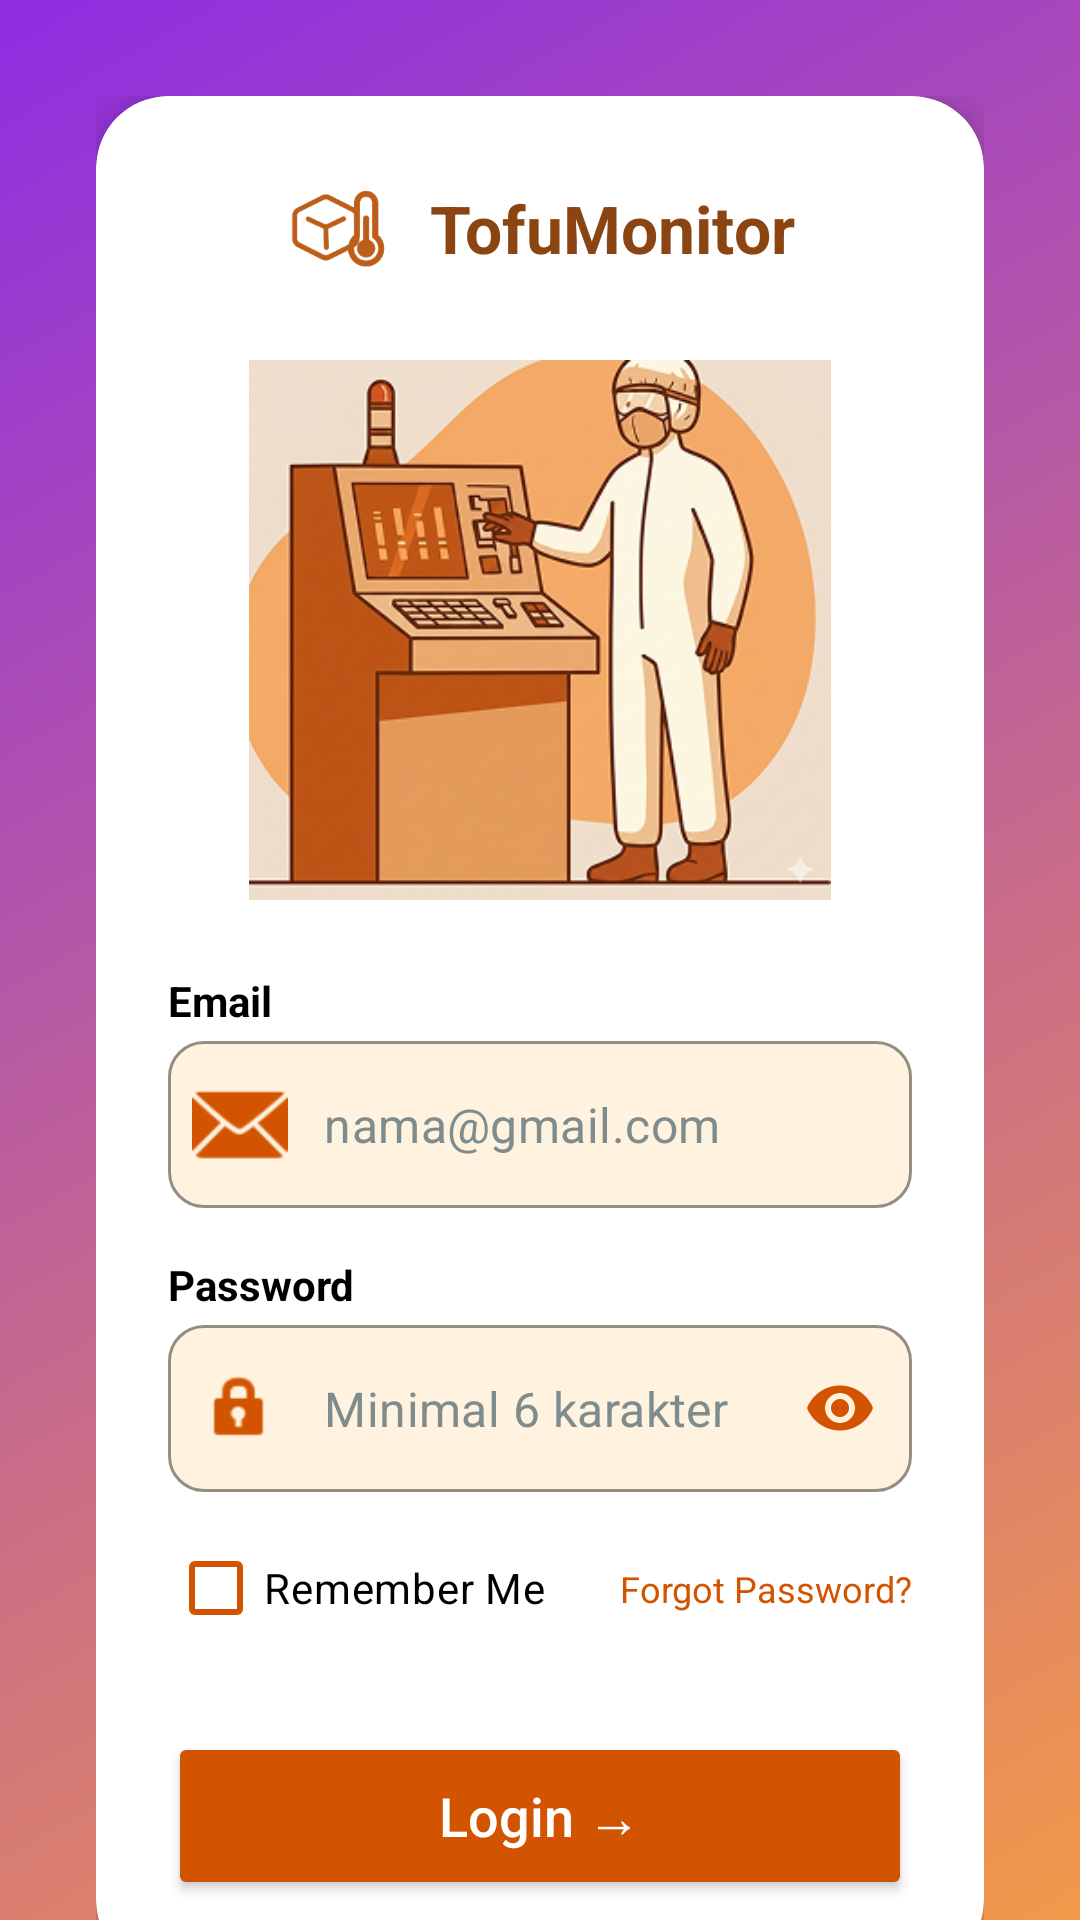

Layout XML and referenced resources for this Android screen:
<!-- AndroidManifest.xml: application theme Theme.AplikasiMonitorSuhu -->
<!-- res/layout/activity_login.xml -->
<?xml version="1.0" encoding="utf-8"?>
<androidx.constraintlayout.widget.ConstraintLayout xmlns:android="http://schemas.android.com/apk/res/android"
    xmlns:app="http://schemas.android.com/apk/res-auto"
    xmlns:tools="http://schemas.android.com/tools"
    android:layout_width="match_parent"
    android:layout_height="match_parent"
    android:background="@drawable/bg_gradient">

    <androidx.core.widget.NestedScrollView
        android:layout_width="match_parent"
        android:layout_height="match_parent"
        android:fillViewport="true">

        <androidx.constraintlayout.widget.ConstraintLayout
            android:layout_width="match_parent"
            android:layout_height="wrap_content"
            android:padding="32dp">

            <androidx.cardview.widget.CardView
                android:layout_width="match_parent"
                android:layout_height="wrap_content"
                app:cardCornerRadius="24dp"
                app:cardElevation="8dp"
                app:layout_constraintBottom_toBottomOf="parent"
                app:layout_constraintTop_toTopOf="parent">

                <androidx.constraintlayout.widget.ConstraintLayout
                    android:layout_width="match_parent"
                    android:layout_height="wrap_content"
                    android:padding="24dp">

                    
                    <LinearLayout
                        android:id="@+id/ll_header"
                        android:layout_width="wrap_content"
                        android:layout_height="wrap_content"
                        android:gravity="center_vertical"
                        android:orientation="horizontal"
                        app:layout_constraintEnd_toEndOf="parent"
                        app:layout_constraintStart_toStartOf="parent"
                        app:layout_constraintTop_toTopOf="parent">

                        <ImageView
                            android:layout_width="40dp"
                            android:layout_height="40dp"
                            android:src="@drawable/suhutahu" />

                        <TextView
                            android:layout_width="wrap_content"
                            android:layout_height="wrap_content"
                            android:layout_marginStart="8dp"
                            android:text="TofuMonitor"
                            android:textColor="@color/tofu_brown"
                            android:textSize="22sp"
                            android:textStyle="bold" />
                    </LinearLayout>

                    
                    <ImageView
                        android:id="@+id/iv_illustration"
                        android:layout_width="match_parent"
                        android:layout_height="180dp"
                        android:layout_marginTop="24dp"
                        android:scaleType="centerInside"
                        android:src="@drawable/monitoringsuhu"
                        app:layout_constraintEnd_toEndOf="parent"
                        app:layout_constraintStart_toStartOf="parent"
                        app:layout_constraintTop_toBottomOf="@id/ll_header" />

                    
                    <TextView
                        android:id="@+id/tv_email_label"
                        android:layout_width="wrap_content"
                        android:layout_height="wrap_content"
                        android:layout_marginTop="24dp"
                        android:text="Email"
                        android:textColor="@color/black"
                        android:textStyle="bold"
                        app:layout_constraintStart_toStartOf="parent"
                        app:layout_constraintTop_toBottomOf="@id/iv_illustration" />

                    <com.google.android.material.textfield.TextInputLayout
                        android:id="@+id/til_email"
                        style="@style/Widget.MaterialComponents.TextInputLayout.OutlinedBox"
                        android:layout_width="match_parent"
                        android:layout_height="wrap_content"
                        android:layout_marginTop="4dp"
                        app:boxBackgroundColor="@color/tofu_orange_light"
                        app:boxCornerRadiusBottomEnd="12dp"
                        app:boxCornerRadiusBottomStart="12dp"
                        app:boxCornerRadiusTopEnd="12dp"
                        app:boxCornerRadiusTopStart="12dp"
                        app:boxStrokeColor="@color/tofu_orange"
                        app:hintEnabled="false"
                        app:layout_constraintTop_toBottomOf="@id/tv_email_label"
                        app:startIconDrawable="@android:drawable/ic_dialog_email"
                        app:startIconTint="@color/tofu_orange">

                        <com.google.android.material.textfield.TextInputEditText
                            android:layout_width="match_parent"
                            android:layout_height="wrap_content"
                            android:hint="nama@gmail.com"
                            android:inputType="textEmailAddress"
                            android:paddingStart="12dp"
                            android:textColorHint="@color/text_secondary" />
                    </com.google.android.material.textfield.TextInputLayout>

                    
                    <TextView
                        android:id="@+id/tv_password_label"
                        android:layout_width="wrap_content"
                        android:layout_height="wrap_content"
                        android:layout_marginTop="16dp"
                        android:text="Password"
                        android:textColor="@color/black"
                        android:textStyle="bold"
                        app:layout_constraintStart_toStartOf="parent"
                        app:layout_constraintTop_toBottomOf="@id/til_email" />

                    <com.google.android.material.textfield.TextInputLayout
                        android:id="@+id/til_password"
                        style="@style/Widget.MaterialComponents.TextInputLayout.OutlinedBox"
                        android:layout_width="match_parent"
                        android:layout_height="wrap_content"
                        android:layout_marginTop="4dp"
                        app:boxBackgroundColor="@color/tofu_orange_light"
                        app:boxCornerRadiusBottomEnd="12dp"
                        app:boxCornerRadiusBottomStart="12dp"
                        app:boxCornerRadiusTopEnd="12dp"
                        app:boxCornerRadiusTopStart="12dp"
                        app:boxStrokeColor="@color/tofu_orange"
                        app:endIconMode="password_toggle"
                        app:endIconTint="@color/tofu_orange"
                        app:hintEnabled="false"
                        app:layout_constraintTop_toBottomOf="@id/tv_password_label"
                        app:startIconDrawable="@android:drawable/ic_lock_idle_lock"
                        app:startIconTint="@color/tofu_orange">

                        <com.google.android.material.textfield.TextInputEditText
                            android:layout_width="match_parent"
                            android:layout_height="wrap_content"
                            android:hint="Minimal 6 karakter"
                            android:inputType="textPassword"
                            android:paddingStart="12dp"
                            android:textColorHint="@color/text_secondary" />
                    </com.google.android.material.textfield.TextInputLayout>

                    
                    <androidx.constraintlayout.widget.ConstraintLayout
                        android:id="@+id/cl_options"
                        android:layout_width="match_parent"
                        android:layout_height="wrap_content"
                        android:layout_marginTop="8dp"
                        app:layout_constraintTop_toBottomOf="@id/til_password">

                        <com.google.android.material.checkbox.MaterialCheckBox
                            android:id="@+id/cb_remember"
                            android:layout_width="wrap_content"
                            android:layout_height="wrap_content"
                            android:text="Remember Me"
                            android:textColor="@color/black"
                            app:buttonTint="@color/tofu_orange"
                            app:useMaterialThemeColors="false"
                            app:layout_constraintBottom_toBottomOf="parent"
                            app:layout_constraintStart_toStartOf="parent"
                            app:layout_constraintTop_toTopOf="parent" />

                        <TextView
                            android:id="@+id/tv_forgot_password"
                            android:layout_width="wrap_content"
                            android:layout_height="wrap_content"
                            android:text="Forgot Password?"
                            android:textColor="@color/tofu_orange"
                            android:textSize="12sp"
                            app:layout_constraintBottom_toBottomOf="parent"
                            app:layout_constraintEnd_toEndOf="parent"
                            app:layout_constraintTop_toTopOf="parent" />
                    </androidx.constraintlayout.widget.ConstraintLayout>

                    
                    <Button
                        android:id="@+id/btn_login"
                        android:layout_width="match_parent"
                        android:layout_height="56dp"
                        android:layout_marginTop="24dp"
                        android:backgroundTint="@color/tofu_orange"
                        android:text="Login →"
                        android:textAllCaps="false"
                        android:textColor="@color/white"
                        android:textSize="18sp"
                        app:cornerRadius="28dp"
                        app:layout_constraintTop_toBottomOf="@id/cl_options" />

                </androidx.constraintlayout.widget.ConstraintLayout>
            </androidx.cardview.widget.CardView>
        </androidx.constraintlayout.widget.ConstraintLayout>
    </androidx.core.widget.NestedScrollView>

</androidx.constraintlayout.widget.ConstraintLayout>
<!-- resources referenced by this layout -->
<resources>
  <color name="black">#FF000000</color>
  <color name="text_secondary">#7F8C8D</color>
  <color name="tofu_brown">#8B4513</color>
  <color name="tofu_orange">#D35400</color>
  <color name="tofu_orange_light">#FFF3E0</color>
  <color name="white">#FFFFFFFF</color>
  <!-- drawable bg_gradient (drawable) -->
  <?xml version="1.0" encoding="utf-8"?>
  <shape xmlns:android="http://schemas.android.com/apk/res/android"
      android:shape="rectangle">
      <gradient
          android:angle="135"
          android:endColor="@color/purple_end"
          android:startColor="@color/orange_start"
          android:type="linear" />
  </shape>
  <!-- drawable monitoringsuhu: png bitmap (drawable, 131722 bytes) -->
  <!-- drawable suhutahu: png bitmap (drawable, 11028 bytes) -->
  <style name="Theme.AplikasiMonitorSuhu" parent="Base.Theme.AplikasiMonitorSuhu" />
  <color name="purple_end">#8E2DE2</color>
  <color name="orange_start">#F2994A</color>
  <style name="Base.Theme.AplikasiMonitorSuhu" parent="Theme.Material3.DayNight.NoActionBar">
          
          
      </style>
</resources>
